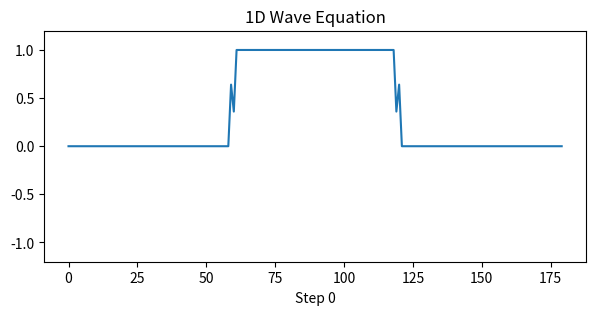

Write the Python code that produced this figure.
# calc-13-pde/wave_equation_animate.py
import numpy as np
import matplotlib.pyplot as plt
import matplotlib.animation as animation

# --- Parameters
N = 180
dx = 1.0 / N
c = 1.0  # wave speed
dt = 0.8 * dx / c
steps = 240

# --- Initial state: bump in the middle
u = np.zeros(N)
u[N // 3 : N // 3 * 2] = 1.0
u_prev = u.copy()  # Assume zero velocity (u_prev = u at t=0)

C2 = (c * dt / dx) ** 2

# --- Storage for frames
frames = []

for n in range(steps):
    # Compute new u using finite-difference
    u_next = np.zeros_like(u)
    u_next[1:-1] = 2 * u[1:-1] - u_prev[1:-1] + C2 * (u[2:] - 2 * u[1:-1] + u[:-2])
    # Boundary conditions: fixed ends (u=0)
    u_next[0] = u_next[-1] = 0.0
    frames.append(u_next.copy())
    # Advance
    u_prev, u = u, u_next

# --- Animation
fig, ax = plt.subplots(figsize=(7, 3))
(line,) = ax.plot(frames[0])
ax.set_ylim(-1.2, 1.2)
ax.set_title("1D Wave Equation")


def animate(i):
    line.set_ydata(frames[i])
    ax.set_xlabel(f"Step {i}")
    return (line,)


ani = animation.FuncAnimation(
    fig, animate, frames=len(frames), interval=35, blit=True, repeat=True
)
plt.show()
